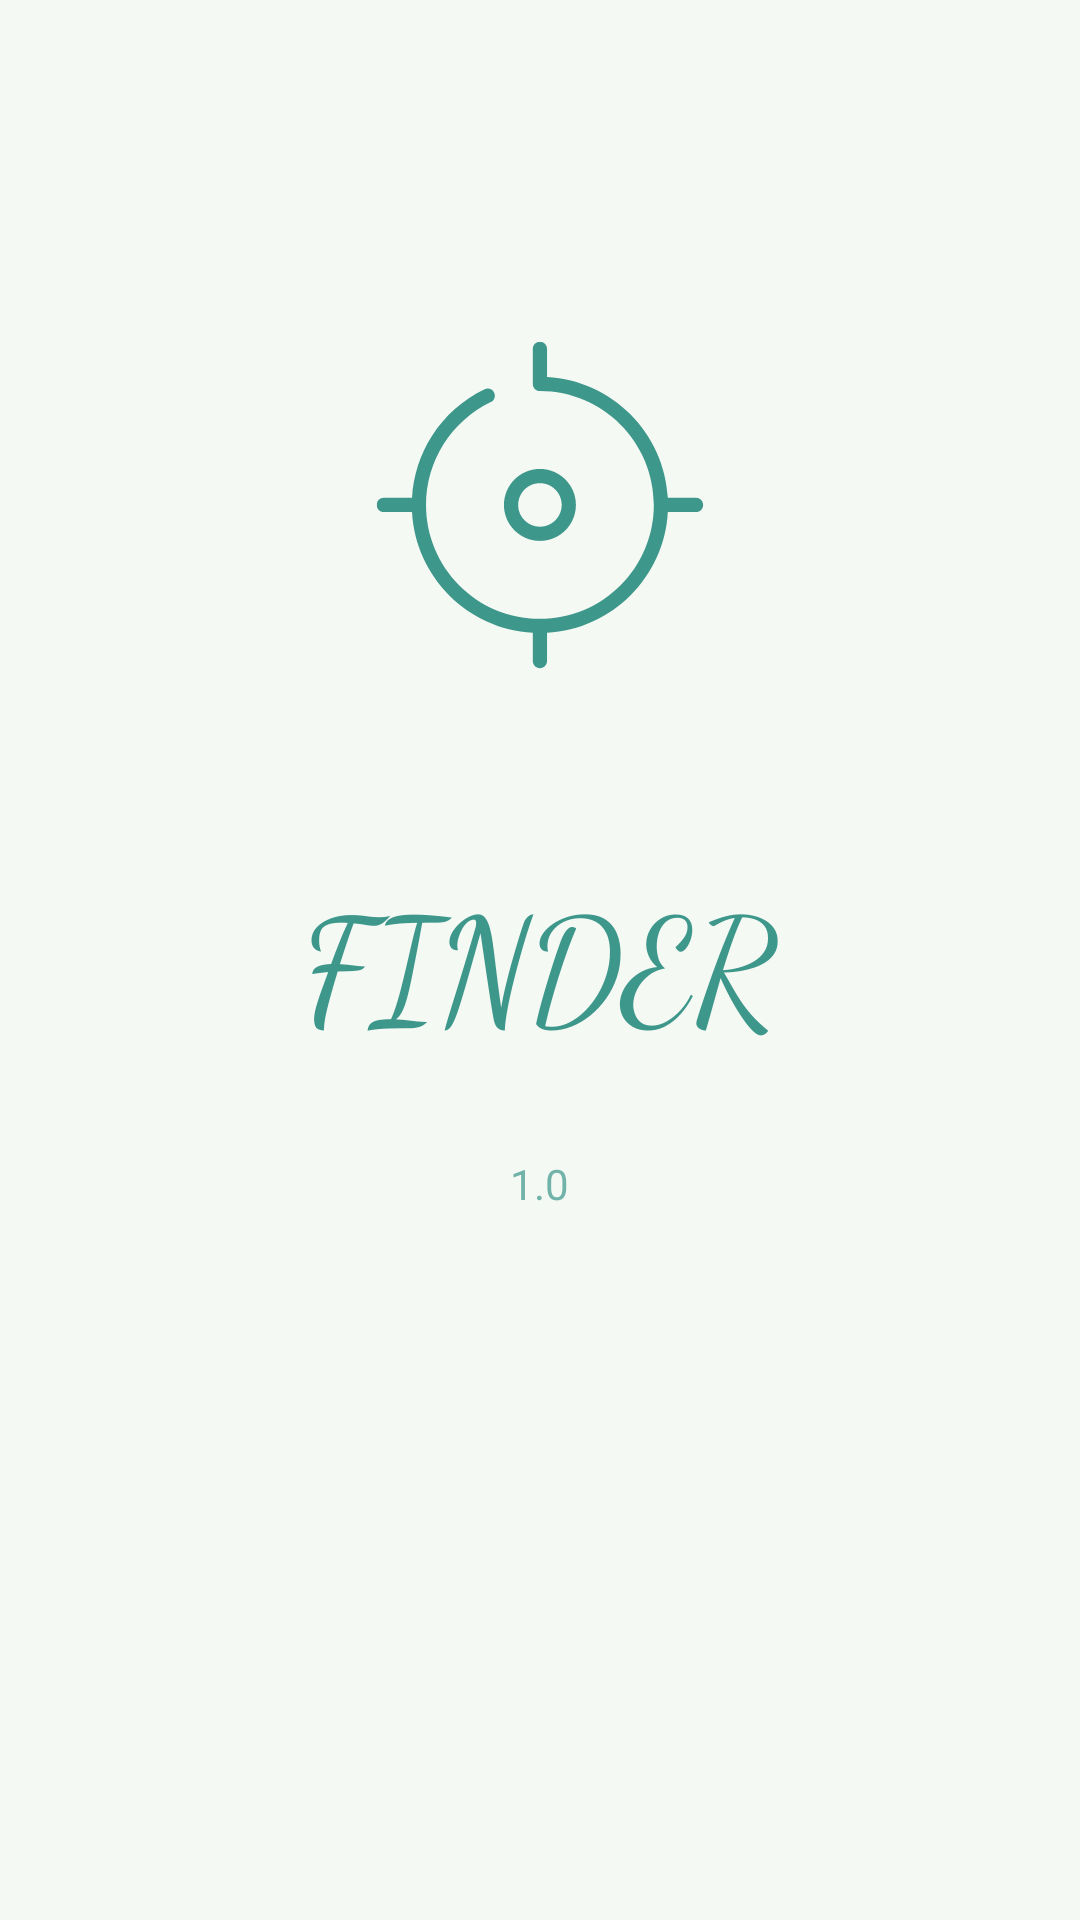

Reconstruct the res/layout file that produces this screen, plus the resources it refers to.
<!-- AndroidManifest.xml: application theme AppTheme -->
<!-- res/layout/activity_splash_screen1.xml -->
<?xml version="1.0" encoding="utf-8"?>
<RelativeLayout xmlns:android="http://schemas.android.com/apk/res/android"
    xmlns:app="http://schemas.android.com/apk/res-auto"
    xmlns:tools="http://schemas.android.com/tools"
    android:layout_width="match_parent"
    android:layout_height="match_parent"
     tools:context=".SplashScreen"
    >

    <ImageView
        android:layout_width="match_parent"
        android:id="@+id/backGroundImage"
        android:layout_height="match_parent"
        android:background="@color/colorBackGround"
        >

    </ImageView>

    <ImageView
        android:id="@+id/splashImg"
        android:layout_width="match_parent"
        android:layout_height="250dp"
        android:layout_above="@id/splashText"
        android:layout_marginTop="50dp"
        android:scaleType="fitCenter"
        android:src="@drawable/ic_launcher_foreground">


    </ImageView>

    <TextView
        android:id="@+id/splashText"
        style="@style/viewParent"
        android:layout_centerInParent="true"
        android:fontFamily="cursive"
        android:text="@string/app_name"
        android:textColor="@color/colorAccent"
        android:textSize="48sp">

    </TextView>

    <TextView
        android:id="@+id/version"
        style="@style/viewParent"
        android:layout_below="@id/splashText"
        android:layout_centerHorizontal="true"
        android:layout_marginTop="@dimen/headerTextSize"
        android:text="1.0"
        android:textColor="@color/colorLightGreen"
        android:textSize="@dimen/newsMoreTextSize">

    </TextView>















</RelativeLayout>
<!-- resources referenced by this layout -->
<resources>
  <color name="colorAccent">#3e978b</color>
  <color name="colorBackGround">#61EBF6EA</color>
  <color name="colorLightGreen">#B73E978B</color>
  <dimen name="headerTextSize">32sp</dimen>
  <dimen name="loginViewsMargin">20dp</dimen>
  <dimen name="newsMoreTextSize">14sp</dimen>
  <!-- drawable ic_launcher_foreground (drawable) -->
  <vector xmlns:android="http://schemas.android.com/apk/res/android"
      android:width="108dp"
      android:height="108dp"
      android:viewportWidth="108"
      android:viewportHeight="108">
    <group android:scaleX="0.048610568"
        android:scaleY="0.048610568"
        android:translateX="29.16"
        android:translateY="29.16">
      <group>
        <clip-path
            android:pathData="M0,0L1024,0L1024,1024L0,1024Z"/>
        <path
            android:pathData="M398.15,510.76C398.15,448.67 448.67,398.15 510.76,398.15C572.86,398.15 623.38,448.67 623.38,510.76C623.38,572.86 572.86,623.38 510.76,623.38C448.67,623.38 398.15,572.86 398.15,510.76ZM442.67,510.76C442.67,548.31 473.21,578.86 510.76,578.86C548.31,578.86 578.86,548.31 578.86,510.76C578.86,473.21 548.31,442.67 510.76,442.67C473.21,442.67 442.67,473.21 442.67,510.76Z"
            android:fillColor="@color/colorAccent"
            android:fillType="evenOdd"/>
        <path
            android:pathData="M999.27,488.5L911.06,488.5C899.87,285.12 736.41,121.66 533.03,110.47L533.03,22.26C533.03,9.97 523.06,0 510.76,0C498.47,0 488.5,9.97 488.5,22.26L488.5,132.1C488.5,144.39 498.47,154.36 510.76,154.36C707.29,154.36 867.17,314.24 867.17,510.76C867.17,707.29 707.29,867.17 510.76,867.17C314.24,867.17 154.36,707.29 154.36,510.76C154.36,374.29 233.95,248.02 357.12,189.08C368.21,183.77 372.9,170.48 367.59,159.39C362.29,148.31 348.99,143.62 337.91,148.92C270.64,181.11 213.72,231.35 173.3,294.2C135.79,352.54 114.32,419.3 110.51,488.5L22.26,488.5C9.97,488.5 0,498.47 0,510.76C0,523.06 9.97,533.03 22.26,533.03L110.47,533.03C121.66,736.41 285.12,899.87 488.5,911.06L488.5,999.27C488.5,1011.56 498.47,1021.53 510.76,1021.53C523.06,1021.53 533.03,1011.56 533.03,999.27L533.03,911.06C736.41,899.87 899.87,736.41 911.06,533.03L999.27,533.03C1011.56,533.03 1021.53,523.06 1021.53,510.76C1021.53,498.47 1011.56,488.5 999.27,488.5Z"
            android:fillColor="@color/colorAccent"/>
      </group>
    </group>
  </vector>
  <string name="DeveloperName">Developed By Aman</string>
  <string name="app_name">FINDER</string>
  <style name="viewParent">
          <item name="android:layout_width">wrap_content</item>
          <item name="android:layout_height">wrap_content</item>
      </style>
  <style name="AppTheme" parent="Theme.AppCompat.Light.DarkActionBar">
          
          <item name="colorPrimary">@color/colorPrimary</item>
          <item name="colorPrimaryDark">@color/colorPrimaryDark</item>
          <item name="colorAccent">@color/colorAccent</item>
          <item name="android:windowAnimationStyle">@style/CustomActivityAnimation</item>
  
      </style>
  <color name="colorPrimary">#3e978b</color>
  <color name="colorPrimaryDark">#E63E978B</color>
  <style name="CustomActivityAnimation" parent="@android:style/Animation.Activity">
          <item name="android:activityOpenEnterAnimation">@anim/slide_in_right</item>
          <item name="android:activityOpenExitAnimation">@anim/slide_out_left</item>
          <item name="android:activityCloseEnterAnimation">@anim/slide_in_left</item>
          <item name="android:activityCloseExitAnimation">@anim/slide_out_right</item>
      </style>
</resources>
